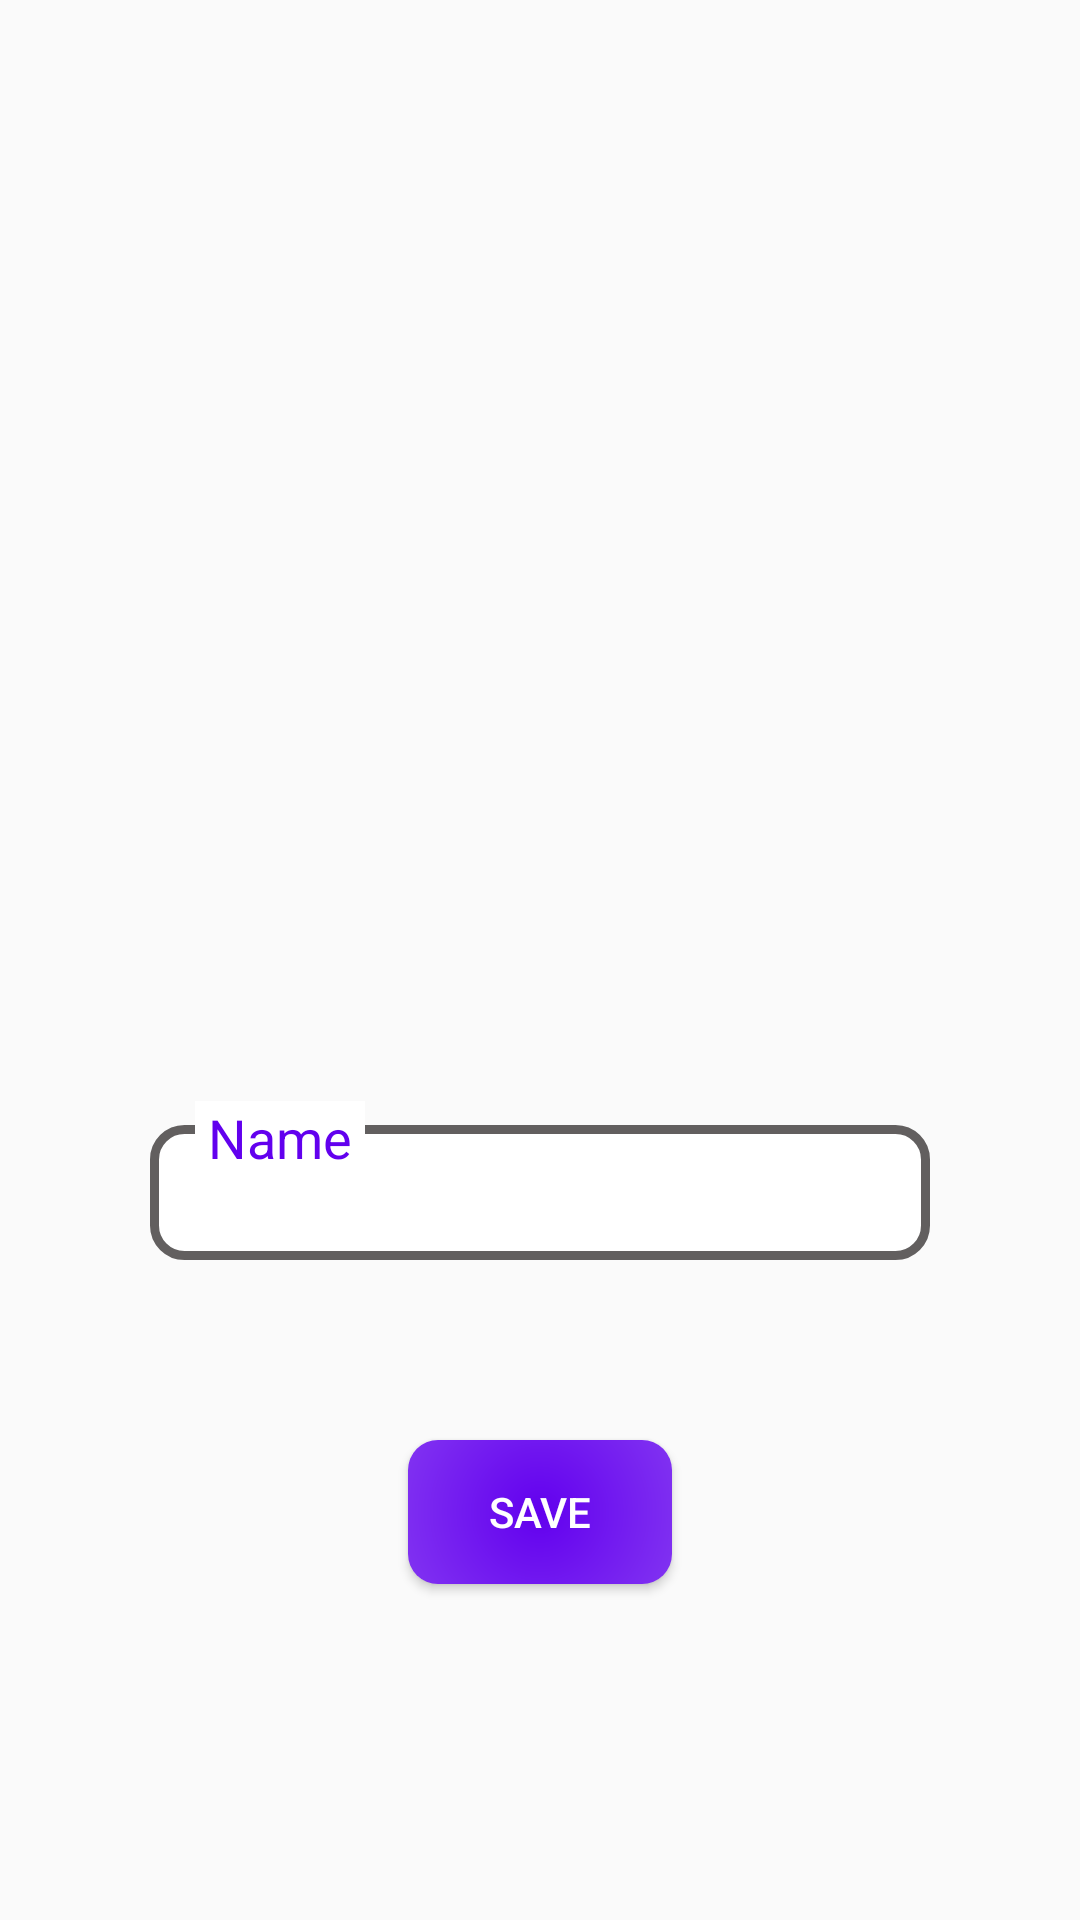

Here is an Android app screen rendered from its layout file. Give the layout XML and the strings, colors and styles it references.
<!-- AndroidManifest.xml: activity theme Theme.AppCompat.Light.NoActionBar -->
<!-- res/layout/activity_profile.xml -->
<?xml version="1.0" encoding="utf-8"?>
<LinearLayout xmlns:android="http://schemas.android.com/apk/res/android"
    xmlns:app="http://schemas.android.com/apk/res-auto"
    xmlns:tools="http://schemas.android.com/tools"
    android:layout_width="match_parent"
    android:layout_height="match_parent"
    android:orientation="vertical"
    android:background="@drawable/wall"
    tools:context=".registration.ProfileActivity">

    <ImageView
        android:id="@+id/profile_image"
        android:layout_width="match_parent"
        android:layout_height="300dp"
        android:layout_marginTop="10dp"
        android:scaleType="centerCrop"
        android:layout_gravity="center"/>

    <RelativeLayout
        android:layout_width="wrap_content"
        android:layout_height="60dp"
        android:layout_margin="50dp"
        android:layout_marginLeft="20dp"
        android:layout_marginRight="20dp">
        <EditText
            android:id="@+id/profile_name"
            android:inputType="textCapWords"
            android:layout_width="match_parent"
            android:layout_height="match_parent"
            android:layout_marginTop="15dp"
            android:background="@drawable/custom_input"
            android:paddingLeft="5dp" />
        <TextView
            android:layout_width="wrap_content"
            android:layout_height="wrap_content"
            android:layout_marginLeft="15dp"
            android:textSize="18sp"
            android:layout_marginTop="7dp"
            android:textColor="@color/design_default_color_primary"
            android:background="#ffffff"
            android:text=" Name " />

    </RelativeLayout>

    <androidx.appcompat.widget.AppCompatButton
        android:id="@+id/save"
        android:layout_width="wrap_content"
        android:background="@drawable/custom_button"
        android:layout_height="wrap_content"
        android:text="Save"
        android:onClick="onSave"
        android:layout_margin="10dp"
        android:textColor="@color/white"
        android:layout_gravity="center"/>

</LinearLayout>
<!-- resources referenced by this layout -->
<resources>
  <!-- drawable custom_button (drawable) -->
  <?xml version="1.0" encoding="utf-8"?>
  <shape xmlns:android="http://schemas.android.com/apk/res/android"
      android:shape="rectangle">
  
      <gradient
          android:endColor="@color/white"
          android:gradientRadius="250dp"
          android:type="radial"
          android:startColor="@color/design_default_color_primary" />
  
      <corners android:radius="10dp" />
  
      <stroke
          android:width="0dp"
          android:color="@android:color/black" />
  
  </shape>
  <!-- drawable custom_input (drawable) -->
  <?xml version="1.0" encoding="utf-8"?>
  <selector xmlns:android="http://schemas.android.com/apk/res/android">
  
      <item android:state_enabled="true" android:state_focused="true">
          <shape android:shape="rectangle">
              <solid android:color="@color/white"/>
              <corners android:radius="10dp"/>
              <stroke android:color="@color/design_default_color_primary" android:width="3dp"/>
          </shape>
      </item>
  
      <item android:state_enabled="true">
          <shape android:shape="rectangle">
              <solid android:color="@color/white"/>
              <corners android:radius="10dp"/>
              <stroke android:color="#625F5F" android:width="3dp"/>
          </shape>
      </item>
  
  </selector>
  <!-- not gathered from this repository: default colours our renderer supplied (Android Studio template values) -->
  <color name="white">#FFFFFFFF</color>
</resources>
